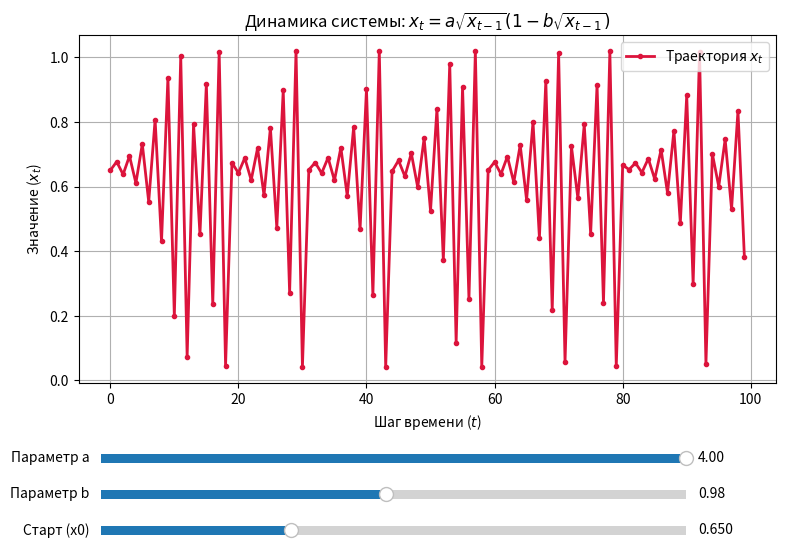

Generate this figure with matplotlib:
import numpy as np
import matplotlib.pyplot as plt
from matplotlib.widgets import Slider

# 1. Начальные параметры системы
init_a = 4.0
init_b = 0.98
init_x0 = 0.65  # Начальное состояние x_0
num_steps = 100  # Количество шагов (итераций) во времени


# 2. Функция итерационного расчета (временного ряда)
def generate_trajectory(a, b, x0, steps):
    trajectory = np.zeros(steps)
    trajectory[0] = x0

    for t in range(1, steps):
        prev_x = trajectory[t - 1]
        # Проверяем на отрицательные значения, чтобы корень (**0.5) не выдал ошибку
        if prev_x < 0:
            prev_x = 0

        # Уравнение, где текущее значение зависит от предыдущего
        trajectory[t] = a * (prev_x ** 0.5) * (1 - b * (prev_x ** 0.5))

    return trajectory


# Генерируем массив шагов времени [0, 1, 2, ..., steps]
time_steps = np.arange(num_steps)
y_values = generate_trajectory(init_a, init_b, init_x0, num_steps)

# 3. Настройка окна отображения
fig, ax = plt.subplots(figsize=(9, 6))
plt.subplots_adjust(bottom=0.3)  # Место для ползунков снизу

# Строим график динамики (траектории во времени)
line, = ax.plot(time_steps, y_values, lw=2, color='crimson', marker='.', label='Траектория $x_t$')
ax.set_xlabel('Шаг времени ($t$)')
ax.set_ylabel('Значение ($x_t$)')
ax.set_title('Динамика системы: $x_t = a\sqrt{x_{t-1}}(1 - b\sqrt{x_{t-1}})$')
ax.grid(True)
ax.legend()

# 4. Создаем оси для ползунков
ax_a = plt.axes([0.15, 0.16, 0.65, 0.03])
ax_b = plt.axes([0.15, 0.10, 0.65, 0.03])
ax_x0 = plt.axes([0.15, 0.04, 0.65, 0.03])

# Создаем ползунки (добавили ползунок для начального значения x0)
slider_a = Slider(ax_a, 'Параметр a', 0.1, 4.0, valinit=init_a, valfmt='%.2f')
slider_b = Slider(ax_b, 'Параметр b', 0.01, 2.0, valinit=init_b, valfmt='%.2f')
slider_x0 = Slider(ax_x0, 'Старт (x0)', 0.0, 2.0, valinit=init_x0, valfmt='%.3f')


# 5. Функция обновления при движении ползунков
def update(val):
    a = slider_a.val
    b = slider_b.val
    x0 = slider_x0.val

    # Пересчитываем всю цепочку значений заново с новыми коэффициентами
    new_y = generate_trajectory(a, b, x0, num_steps)
    line.set_ydata(new_y)

    # Корректируем масштаб сетки под новые значения
    ax.relim()
    ax.autoscale_view(scalex=False, scaley=True)

    fig.canvas.draw_idle()


# Связываем ползунки с обработчиком
slider_a.on_changed(update)
slider_b.on_changed(update)
slider_x0.on_changed(update)

plt.show()
